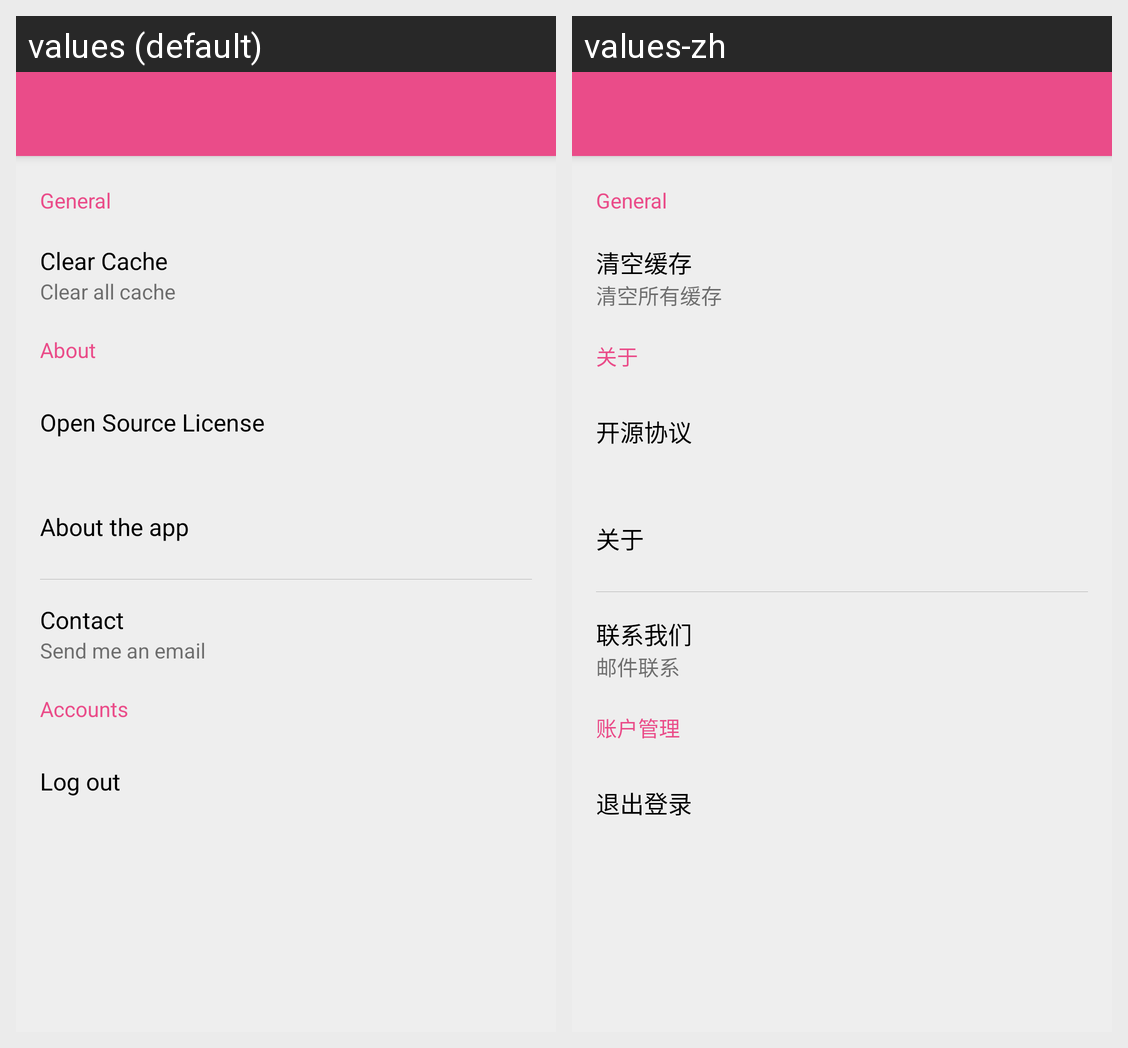

Here is an Android app screen in its default locale and in the app's own translations. Write out the translated-string differences for the strings that appear on this screen.
Android screen res/layout/activity_setting.xml rendered under 2 locales, left to right: values (default), values-zh. Device: Nexus 5 (rendered at 1080×1920; each locale shown at half size, 540×960, under a caption strip naming it); theme Base.Theme.DesignDemo.Setting.
Strings drawn on this screen, with the default value and each locale's value (text and hints the layout hard-codes, and strings that could not be matched under every locale, appear in the picture but are not listed):

general
  values: General
  values-zh: General

clear_cache
  values: Clear Cache
  values-zh: 清空缓存

clear_all_cache
  values: Clear all cache
  values-zh: 清空所有缓存

about
  values: About
  values-zh: 关于

open_source_license
  values: Open Source License
  values-zh: 开源协议

about_the_app
  values: About the app
  values-zh: 关于

contact
  values: Contact
  values-zh: 联系我们

send_me_an_email
  values: Send me an email
  values-zh: 邮件联系

accounts
  values: Accounts
  values-zh: 账户管理

log_out
  values: Log out
  values-zh: 退出登录
